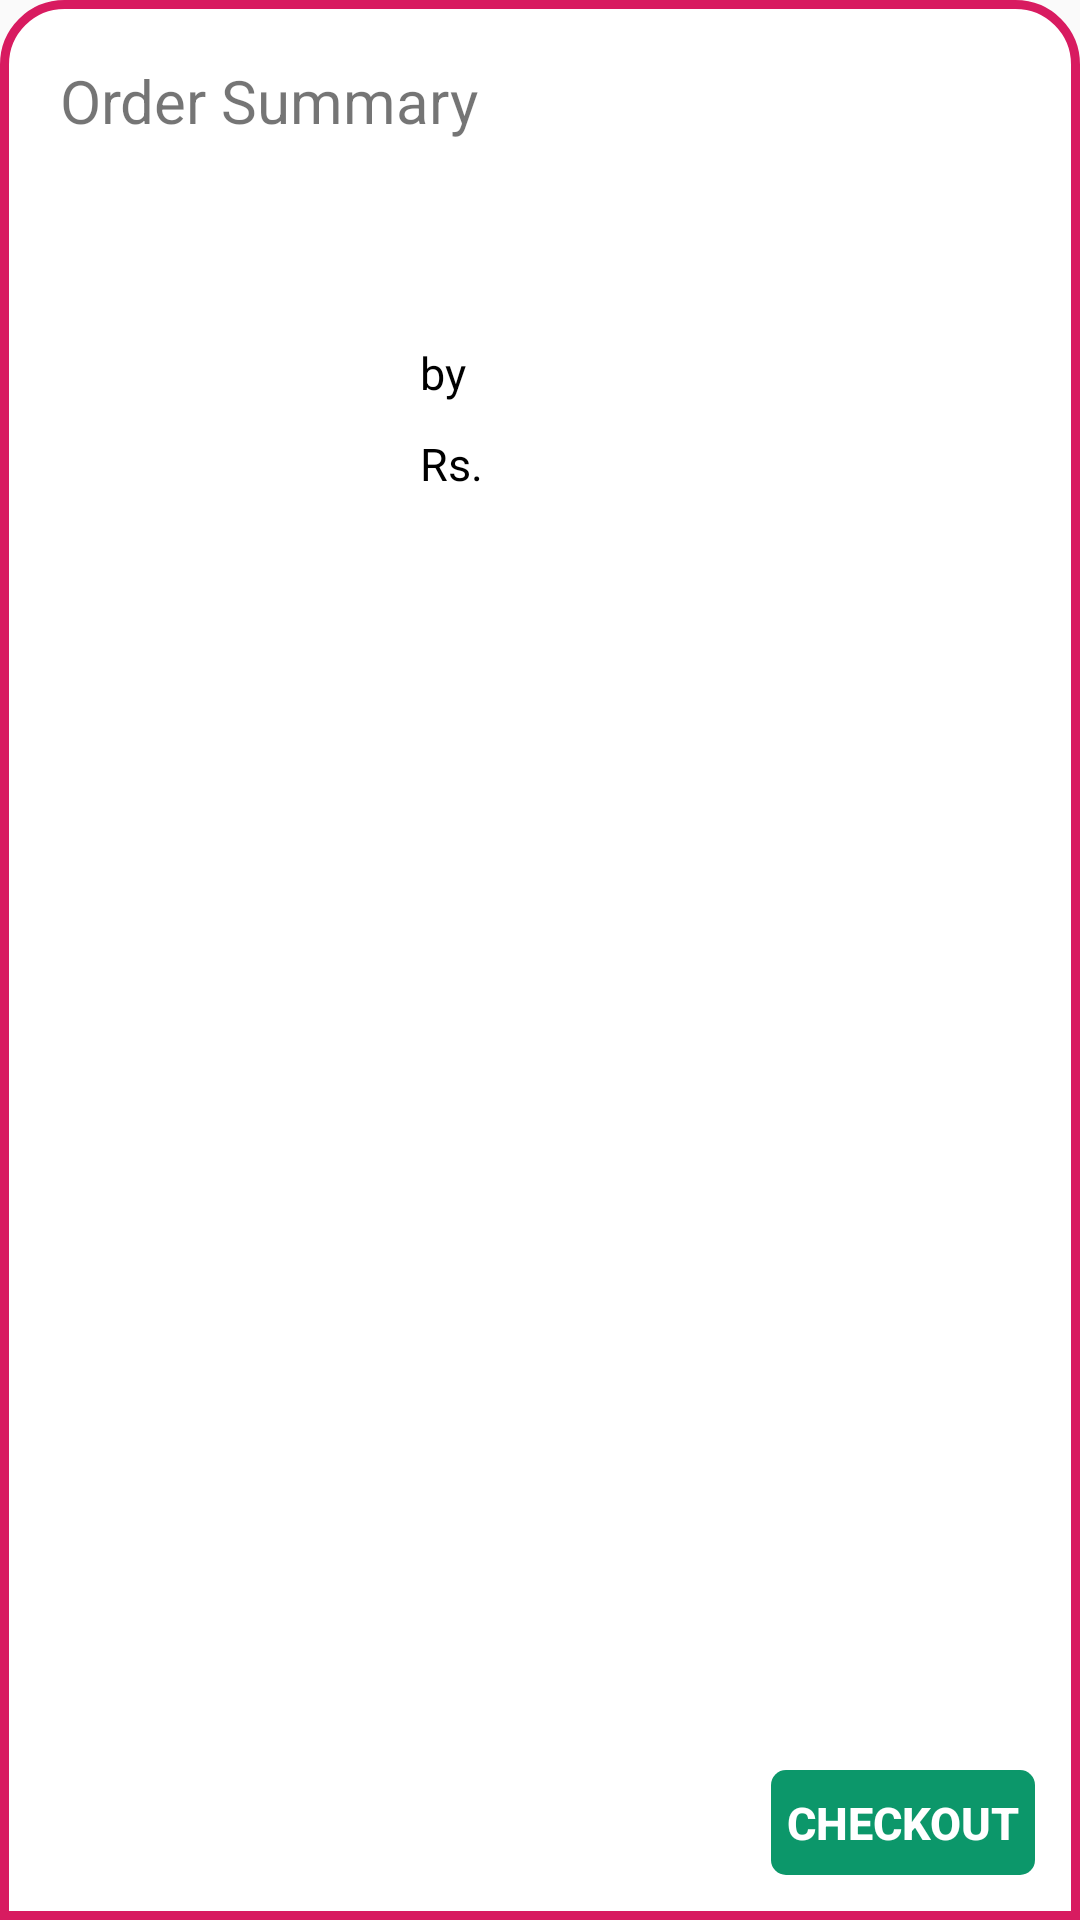

Produce the Android XML layout that renders to this screen, including the resource entries it uses.
<!-- AndroidManifest.xml: application theme Theme.BookStore -->
<!-- res/layout/bottom_sheet_layout.xml -->
<?xml version="1.0" encoding="utf-8"?>
<androidx.constraintlayout.widget.ConstraintLayout xmlns:android="http://schemas.android.com/apk/res/android"
    android:layout_width="match_parent"
    android:layout_height="wrap_content"
    xmlns:app="http://schemas.android.com/apk/res-auto"
    android:background="@drawable/bottom_sheet_background">

    <TextView
        android:id="@+id/order_text"
        android:layout_width="wrap_content"
        android:layout_height="wrap_content"
        android:text="@string/order_summary"
        android:textSize="20sp"
        app:layout_constraintTop_toTopOf="parent"
        app:layout_constraintStart_toStartOf="parent"
        android:layout_margin="10dp"/>

    <androidx.constraintlayout.widget.ConstraintLayout
        android:layout_width="wrap_content"
        android:layout_height="wrap_content"
        android:padding="10dp"
        android:clickable="true"
        android:layout_margin="10dp"
        app:layout_constraintTop_toBottomOf="@id/order_text"
        app:layout_constraintStart_toStartOf="parent">

        <ImageView
            android:id="@+id/bottom_book_image"
            android:layout_width="100dp"
            android:layout_height="100dp"
            android:background="@color/white"
            app:layout_constraintStart_toStartOf="parent"
            app:layout_constraintTop_toTopOf="parent"
            android:clickable="true"/>

        <TextView
            android:id="@+id/bottom_book_name"
            android:layout_width="wrap_content"
            android:layout_height="wrap_content"
            android:text=""
            android:textSize="20sp"
            android:textColor="@color/black"
            android:textStyle="bold"
            android:layout_margin="10dp"
            app:layout_constraintStart_toEndOf="@id/bottom_book_image"
            app:layout_constraintTop_toTopOf="parent" />

        <androidx.constraintlayout.widget.ConstraintLayout
            android:id="@+id/bottom_layout_book_author"
            android:layout_width="wrap_content"
            android:layout_height="wrap_content"
            app:layout_constraintStart_toEndOf="@id/bottom_book_image"
            app:layout_constraintTop_toBottomOf="@id/bottom_book_name"
            android:layout_margin="10dp">

            <TextView
                android:id="@+id/cart_by"
                android:layout_width="wrap_content"
                android:layout_height="wrap_content"
                app:layout_constraintTop_toTopOf="parent"
                app:layout_constraintBottom_toBottomOf="parent"
                app:layout_constraintStart_toStartOf="parent"
                android:text="@string/by"
                android:textSize="15sp"
                android:textColor="@color/black" />

            <TextView
                android:id="@+id/bottom_book_author"
                android:layout_width="wrap_content"
                android:layout_height="wrap_content"
                android:layout_marginLeft="2dp"
                app:layout_constraintTop_toTopOf="parent"
                app:layout_constraintBottom_toBottomOf="parent"
                app:layout_constraintStart_toEndOf="@id/cart_by"
                app:layout_constraintEnd_toEndOf="parent"
                android:text=""
                android:textSize="15sp"
                android:textColor="@color/black" />

        </androidx.constraintlayout.widget.ConstraintLayout>

        <androidx.constraintlayout.widget.ConstraintLayout
            android:id="@+id/bottom_layout_book_price"
            android:layout_width="wrap_content"
            android:layout_height="wrap_content"
            app:layout_constraintTop_toBottomOf="@id/bottom_layout_book_author"
            app:layout_constraintStart_toEndOf="@id/bottom_book_image"
            android:layout_margin="10dp">

            <TextView
                android:id="@+id/cart_rs"
                android:layout_width="wrap_content"
                android:layout_height="wrap_content"
                app:layout_constraintTop_toTopOf="parent"
                app:layout_constraintBottom_toBottomOf="parent"
                app:layout_constraintStart_toStartOf="parent"
                android:text="@string/rs"
                android:textSize="15sp"
                android:textColor="@color/black" />

            <TextView
                android:id="@+id/bottom_book_price"
                android:layout_width="wrap_content"
                android:layout_height="wrap_content"
                android:layout_marginLeft="2dp"
                app:layout_constraintTop_toTopOf="parent"
                app:layout_constraintBottom_toBottomOf="parent"
                app:layout_constraintStart_toEndOf="@id/cart_rs"
                app:layout_constraintEnd_toEndOf="parent"
                android:text=""
                android:textSize="15sp"
                android:textColor="@color/black" />

        </androidx.constraintlayout.widget.ConstraintLayout>

    </androidx.constraintlayout.widget.ConstraintLayout>

    <Button
        android:id="@+id/bottom_order_Button"
        android:layout_width="wrap_content"
        android:layout_height="35dp"
        android:background="@drawable/button_background"
        android:backgroundTint="@color/background"
        android:text="@string/order_checkout"
        android:textStyle="bold"
        android:textColor="@color/white"
        android:textSize="15sp"
        android:paddingStart="5dp"
        android:paddingEnd="5dp"
        android:layout_margin="5dp"
        app:layout_constraintEnd_toEndOf="parent"
        app:layout_constraintBottom_toBottomOf="parent"/>






</androidx.constraintlayout.widget.ConstraintLayout>
<!-- resources referenced by this layout -->
<resources>
  <color name="background">#0c976A</color>
  <color name="black">#FF000000</color>
  <color name="white">#FFFFFFFF</color>
  <!-- drawable bottom_sheet_background (drawable) -->
  <?xml version="1.0" encoding="utf-8"?>
  <shape xmlns:android="http://schemas.android.com/apk/res/android">
  
      <solid
          android:color="@color/white" />
  
      <corners
          android:topLeftRadius="20dp"
          android:topRightRadius="20dp" />
      <padding
          android:bottom="10dp"
          android:top="10dp"
          android:left="10dp"
          android:right="10dp" />
  
      <stroke
          android:width="3dp"
          android:color="#D81B60"/>
  
  </shape>
  <!-- drawable button_background (drawable) -->
  <?xml version="1.0" encoding="utf-8"?>
  <shape android:shape="rectangle" xmlns:android="http://schemas.android.com/apk/res/android">
      <corners android:radius="5dp" />
  
  </shape>
  <string name="by">by</string>
  <string name="order_checkout">CHECKOUT</string>
  <string name="order_summary">Order Summary</string>
  <string name="rs">Rs.</string>
  <style name="Theme.BookStore" parent="Theme.AppCompat.Light.NoActionBar">
          
          <item name="colorPrimary">@color/purple_500</item>
          <item name="colorPrimaryVariant">@color/purple_700</item>
          <item name="colorOnPrimary">@color/white</item>
          
          <item name="colorSecondary">@color/teal_200</item>
          <item name="colorSecondaryVariant">@color/teal_700</item>
          <item name="colorOnSecondary">@color/black</item>
          
          <item name="android:statusBarColor" tools:targetApi="l">?attr/colorPrimaryVariant</item>
          
      </style>
  <color name="purple_500">#FF6200EE</color>
  <color name="purple_700">#FF3700B3</color>
  <color name="teal_200">#FF03DAC5</color>
  <color name="teal_700">#FF018786</color>
</resources>
